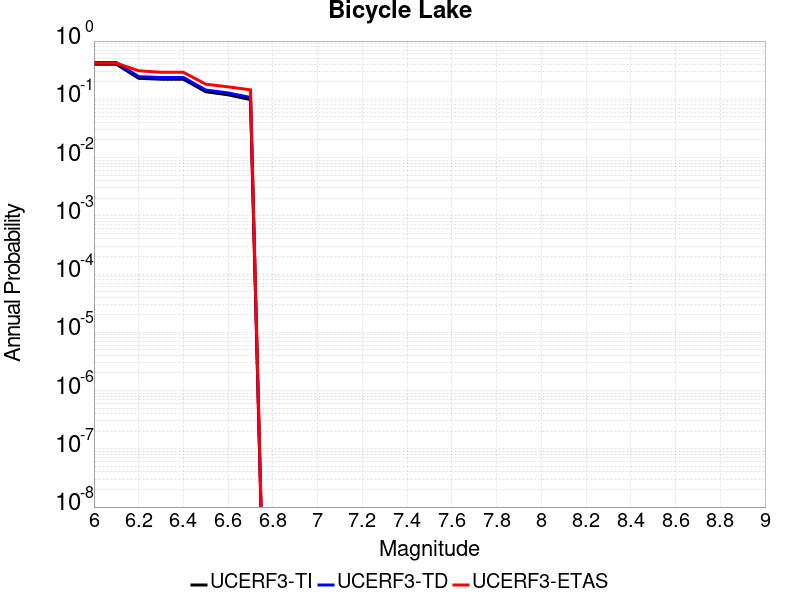

The file beside this chart, header and first rows:
Magnitude, UCERF3-TI Prob, UCERF3-TD Prob, UCERF3-ETAS Prob
6.0, 0.4007, 0.4284, 0.4182
6.1, 0.4007, 0.4284, 0.4182
6.2, 0.2296, 0.2451, 0.3091
6.3, 0.2213, 0.2368, 0.2909
6.4, 0.2213, 0.2368, 0.2909
6.5, 0.135, 0.1445, 0.1818
6.6, 0.1194, 0.1286, 0.1636
6.7, 0.09889, 0.1076, 0.1455
